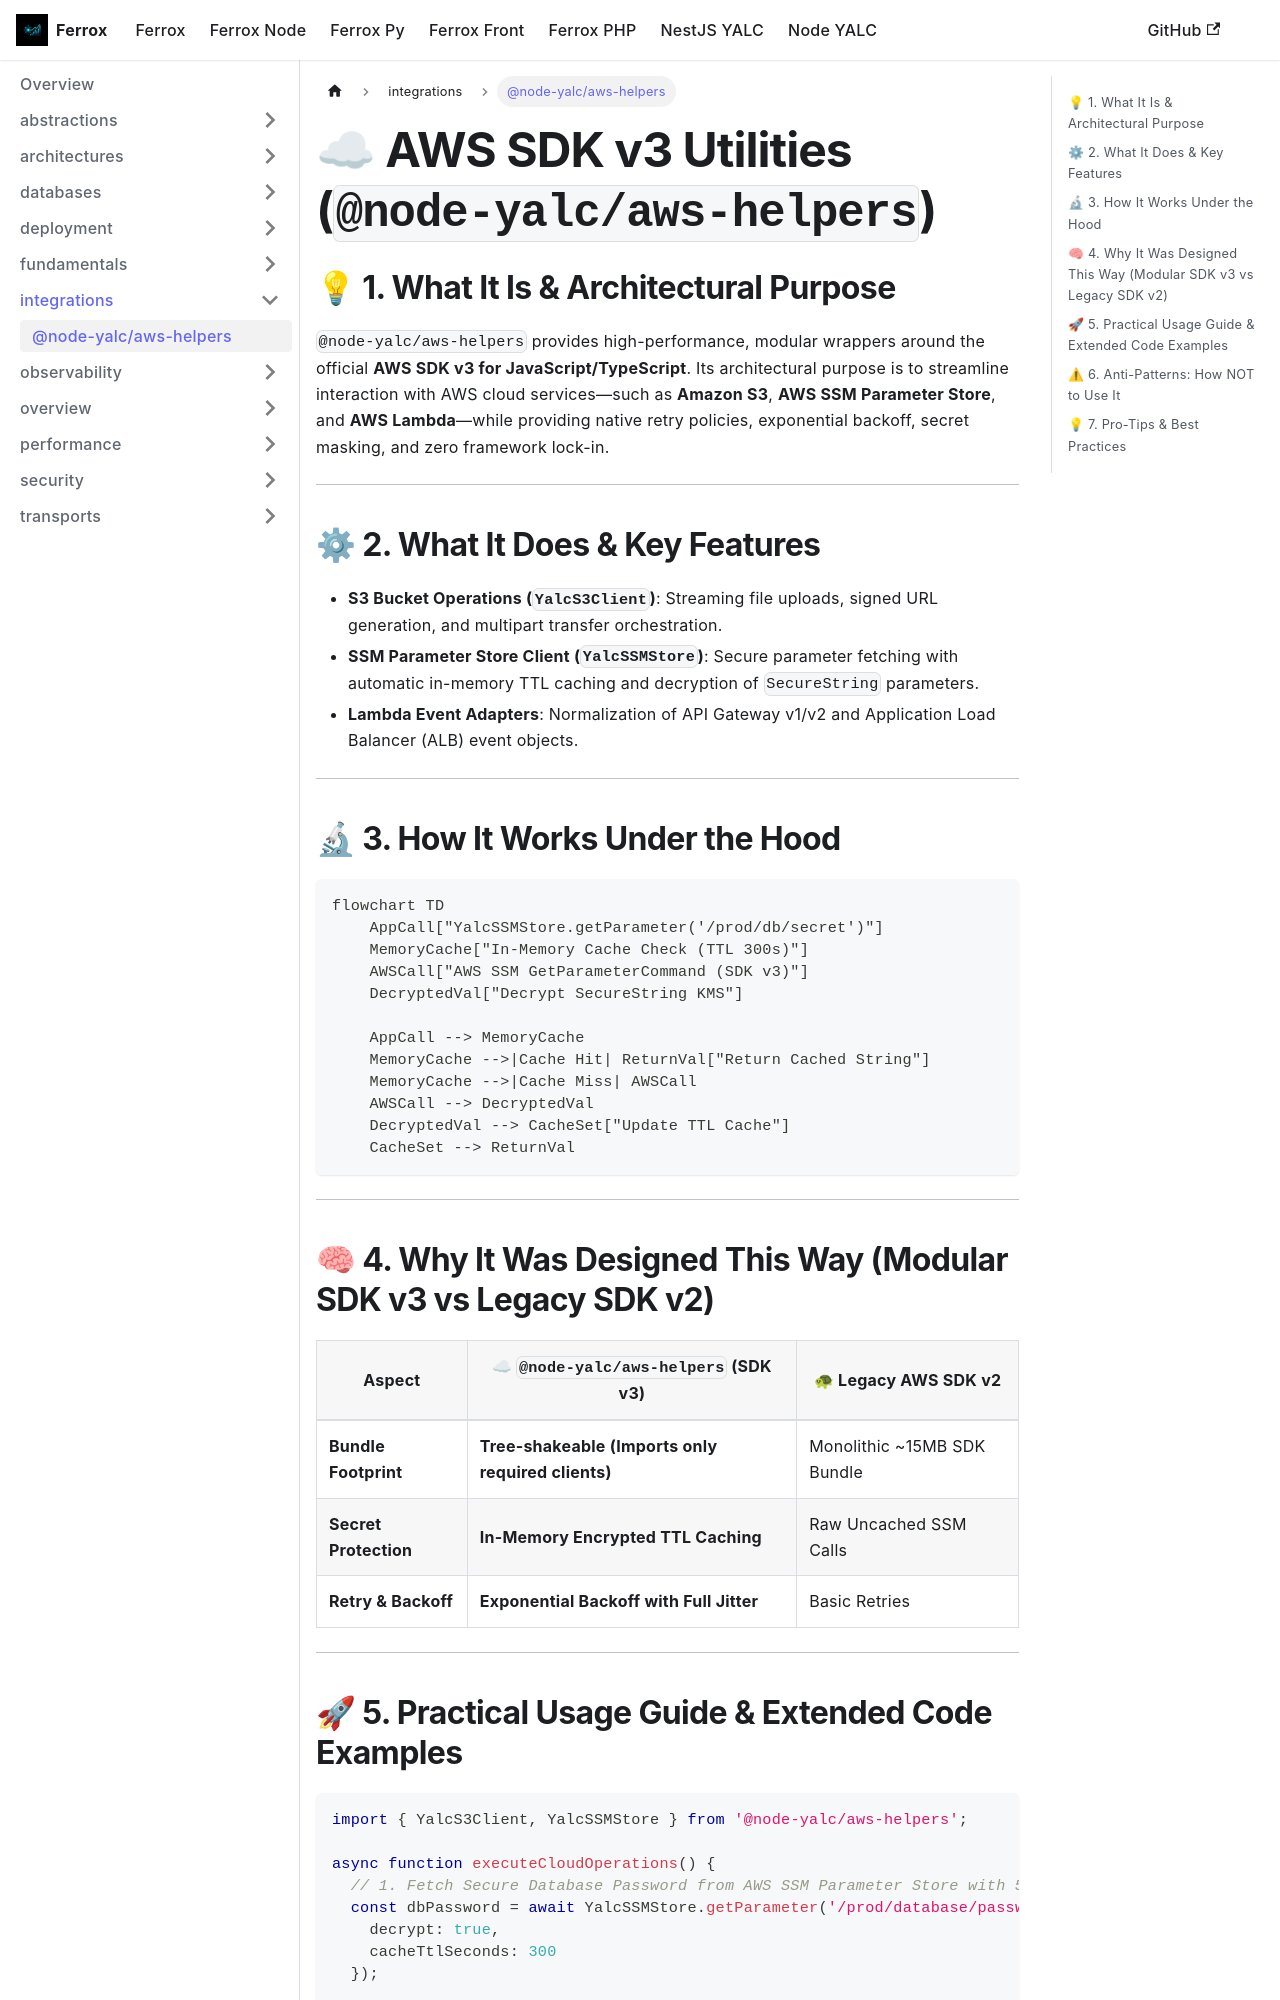

repository: AI-Autistic-Intelligence/ferrox-docs · page: docs/node-yalc/integrations/aws-helpers.html · generator: docusaurus

---
id: aws-helpers
title: "@node-yalc/aws-helpers"
sidebar_position: 7
---

# ☁ AWS SDK v3 Utilities (`@node-yalc/aws-helpers`)

## 💡 1. What It Is & Architectural Purpose
`@node-yalc/aws-helpers` provides high-performance, modular wrappers around the official **AWS SDK v3 for JavaScript/TypeScript**. Its architectural purpose is to streamline interaction with AWS cloud services—such as **Amazon S3**, **AWS SSM Parameter Store**, and **AWS Lambda**—while providing native retry policies, exponential backoff, secret masking, and zero framework lock-in.

---

## ⚙ 2. What It Does & Key Features
- **S3 Bucket Operations (`YalcS3Client`)**: Streaming file uploads, signed URL generation, and multipart transfer orchestration.
- **SSM Parameter Store Client (`YalcSSMStore`)**: Secure parameter fetching with automatic in-memory TTL caching and decryption of `SecureString` parameters.
- **Lambda Event Adapters**: Normalization of API Gateway v1/v2 and Application Load Balancer (ALB) event objects.

---

## 🔬 3. How It Works Under the Hood

```mermaid
flowchart TD
    AppCall["YalcSSMStore.getParameter('/prod/db/secret')"]
    MemoryCache["In-Memory Cache Check (TTL 300s)"]
    AWSCall["AWS SSM GetParameterCommand (SDK v3)"]
    DecryptedVal["Decrypt SecureString KMS"]

    AppCall --> MemoryCache
    MemoryCache -->|Cache Hit| ReturnVal["Return Cached String"]
    MemoryCache -->|Cache Miss| AWSCall
    AWSCall --> DecryptedVal
    DecryptedVal --> CacheSet["Update TTL Cache"]
    CacheSet --> ReturnVal
```

---

## 🧠 4. Why It Was Designed This Way (Modular SDK v3 vs Legacy SDK v2)

| Aspect | ☁ `@node-yalc/aws-helpers` (SDK v3) | 🐢 Legacy AWS SDK v2 |
|---|---|---|
| **Bundle Footprint** | **Tree-shakeable (Imports only required clients)** | Monolithic ~15MB SDK Bundle |
| **Secret Protection** | **In-Memory Encrypted TTL Caching** | Raw Uncached SSM Calls |
| **Retry & Backoff** | **Exponential Backoff with Full Jitter** | Basic Retries |

---
